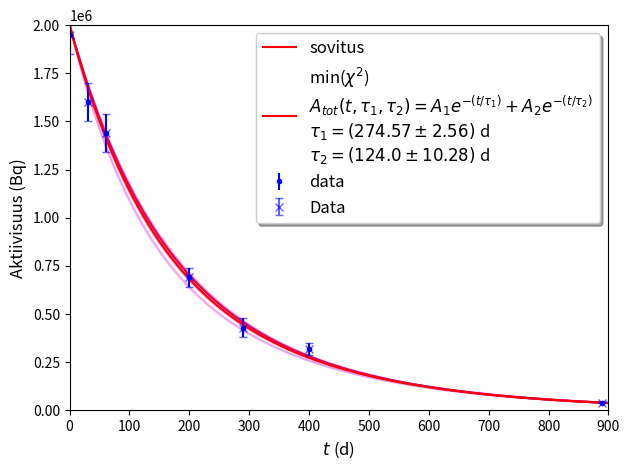

Source code (Python):
# -*- coding: utf-8 -*-

# ladataan pakolliset kirjastot
import numpy as np
from scipy.optimize import minimize
import matplotlib.pyplot as plt

# tutkijan data
t = np.array([0,30,60,200,290,400,890]) # d
A = np.array([1.95,1.60,1.44,0.69,0.43,0.32,0.04])*10**6 # Bq
A_sig = np.array([0.1,0.1,0.1,0.05,0.05,0.03,0.001])*10**6 # Bq

# määritetään teorian mukainen funktio
def decay(t, *par):
    tau1,tau2 = par
    A1 = 1e6
    A2 = 1e6
    return A1*np.exp(-t/tau1) + A2*np.exp(-t/tau2)    

# määritetään chi^2 funktio ongelman minimoimiseksi
def chisq(par,t,A,A_err):
    tau1,tau2 = par
    return sum((A-decay(t,tau1,tau2))**2 / A_err**2 )

# etsitään sopivat parametrit khin neliö minimoimalla
p_init = [200,200] # tehdään arvaus alkuarvoille
p_opt = minimize(chisq, # minimize chisq to the data
                 p_init,
                 args=(t, A, A_sig),
                 bounds=[(0,400),(0,400)], # asetetaan parametreille rajat
                 method="L-BFGS-B" # tämä metodi mahdollistaa rajojen käyttämisen.
                )
p_opt

# minimoinnissa olla erityisesti kiinnostuttu
# viimeistä rivistä eli chin neliön lausekkeeseen
# annettujen sovitusparametrien arvoista p_opt.x

# jos parametreille on haasteita määrittää ala- ja ylärajaa
# tulee käyttää toisia menetelmiä
p_opt = minimize(chisq, p_init, args=(t,A,A_sig), method="Nelder-mead")
p_opt

# tallennetaan parametrit muuttujiin
tau1 = p_opt.x[0]
tau2 = p_opt.x[1]

# luodaan 1000 sovituspistettä välille 0 - 900
t_fit = np.linspace(0,900,1000)

# määritellään funktio kuvaajan piirtämiseksi
def plot_decay():
    plt.errorbar(t,A,yerr=A_sig,fmt='b.',label='data')
    plt.plot(t_fit,decay(t_fit,tau1,tau2),'r-',label='sovitus')

    plt.axis([0,900,0,2*10**6])
    plt.ticklabel_format(axis='y', style='sci', scilimits=(0,0))

    plt.xlabel(r"$t\;$(d)", fontsize = 12)
    plt.ylabel(r"Aktiivisuus (Bq)", fontsize = 12)
    plt.legend(loc='upper right', shadow=True, fontsize = 12)
    plt.show()

plot_decay()

# luodaan esimerkiksi 10^6 uutta mittauspistettä
# näytteen radioaktiivisuudelle 200 päivän kohdalle
A200d = A[3] + np.random.randn(100) * A_sig[3]
plt.hist(A200d,100)
plt.show()

%%time
# määrätään simulaatioiden määrä
nbr_of_sims = 10

# alustetaan taulukko sovitusparametreille
param_mcs = np.zeros((nbr_of_sims, 2))

# simuloidaan
for ind in range(nbr_of_sims):
    # luodaan nomraalijakautuneita sarjoja dataa 
    rnd_A = A + A_sig*np.random.randn(len(A))
    
    # minimoidaan chi^2
    q = minimize(chisq, p_opt.x, args=(t,rnd_A,A_sig), method="Nelder-Mead")
    
    # lisätään listaan ratkaistut parametrit
    param_mcs[ind,:]=q.x

# lasketaan parametreille keskiarvo ja hajonta
mean_param = np.mean(param_mcs, axis = 0)
std_param = np.std(param_mcs, axis = 0)

print('tau1 = {:.3f} +- {:.3f}'.format(mean_param[0],std_param[0]))
print('tau2 = {:.3f} +- {:.3f}'.format(mean_param[1],std_param[1]))

# legendin muotoilua
eq = r'min($\chi^2$)'
eq += "\n"
eq += r'$A_{tot}(t,\tau_1,\tau_2) = $'
eq += r'$A_1 e^{-(t/\tau_1)} + A_2 e^{-(t/\tau_2)}$'
eq += "\n"
eq += r"$\tau_1=({}\pm{})\;$d".format(round(mean_param[0],2),
                                      round(std_param[0],2))
eq += "\n"
eq += r"$\tau_2=({}\pm{})\;$d".format(round(mean_param[1],2),
                                      round(std_param[1],2))

def plot_decay_v2():
    # plotataan kaikki monte carlo simuloidut sarjat
    for i in range(nbr_of_sims):
        plt.plot(t_fit, decay(t_fit,*param_mcs[i]),'m-',alpha=(2/nbr_of_sims))
        pass

    # ja plotataan itse sovite
    plt.plot(t_fit,decay(t_fit,mean_param[0],mean_param[1]),'r-',label=eq)

    # sekä itse data
    plt.errorbar(t,A,yerr=A_sig,fmt = 'bx', capsize=3, alpha=.6 ,label='Data')

    plt.tight_layout()
    plt.axis([0,900,0,2*10**6])

    plt.ticklabel_format(style='sci', axis='y', scilimits=(0,0))
    plt.xlabel(r"$t\;$(d)", fontsize = 12)
    plt.ylabel(r"Aktiivisuus (Bq)", fontsize = 12)
    plt.legend(loc='upper right', shadow=True, fontsize = 12)
    plt.show()

plot_decay_v2()